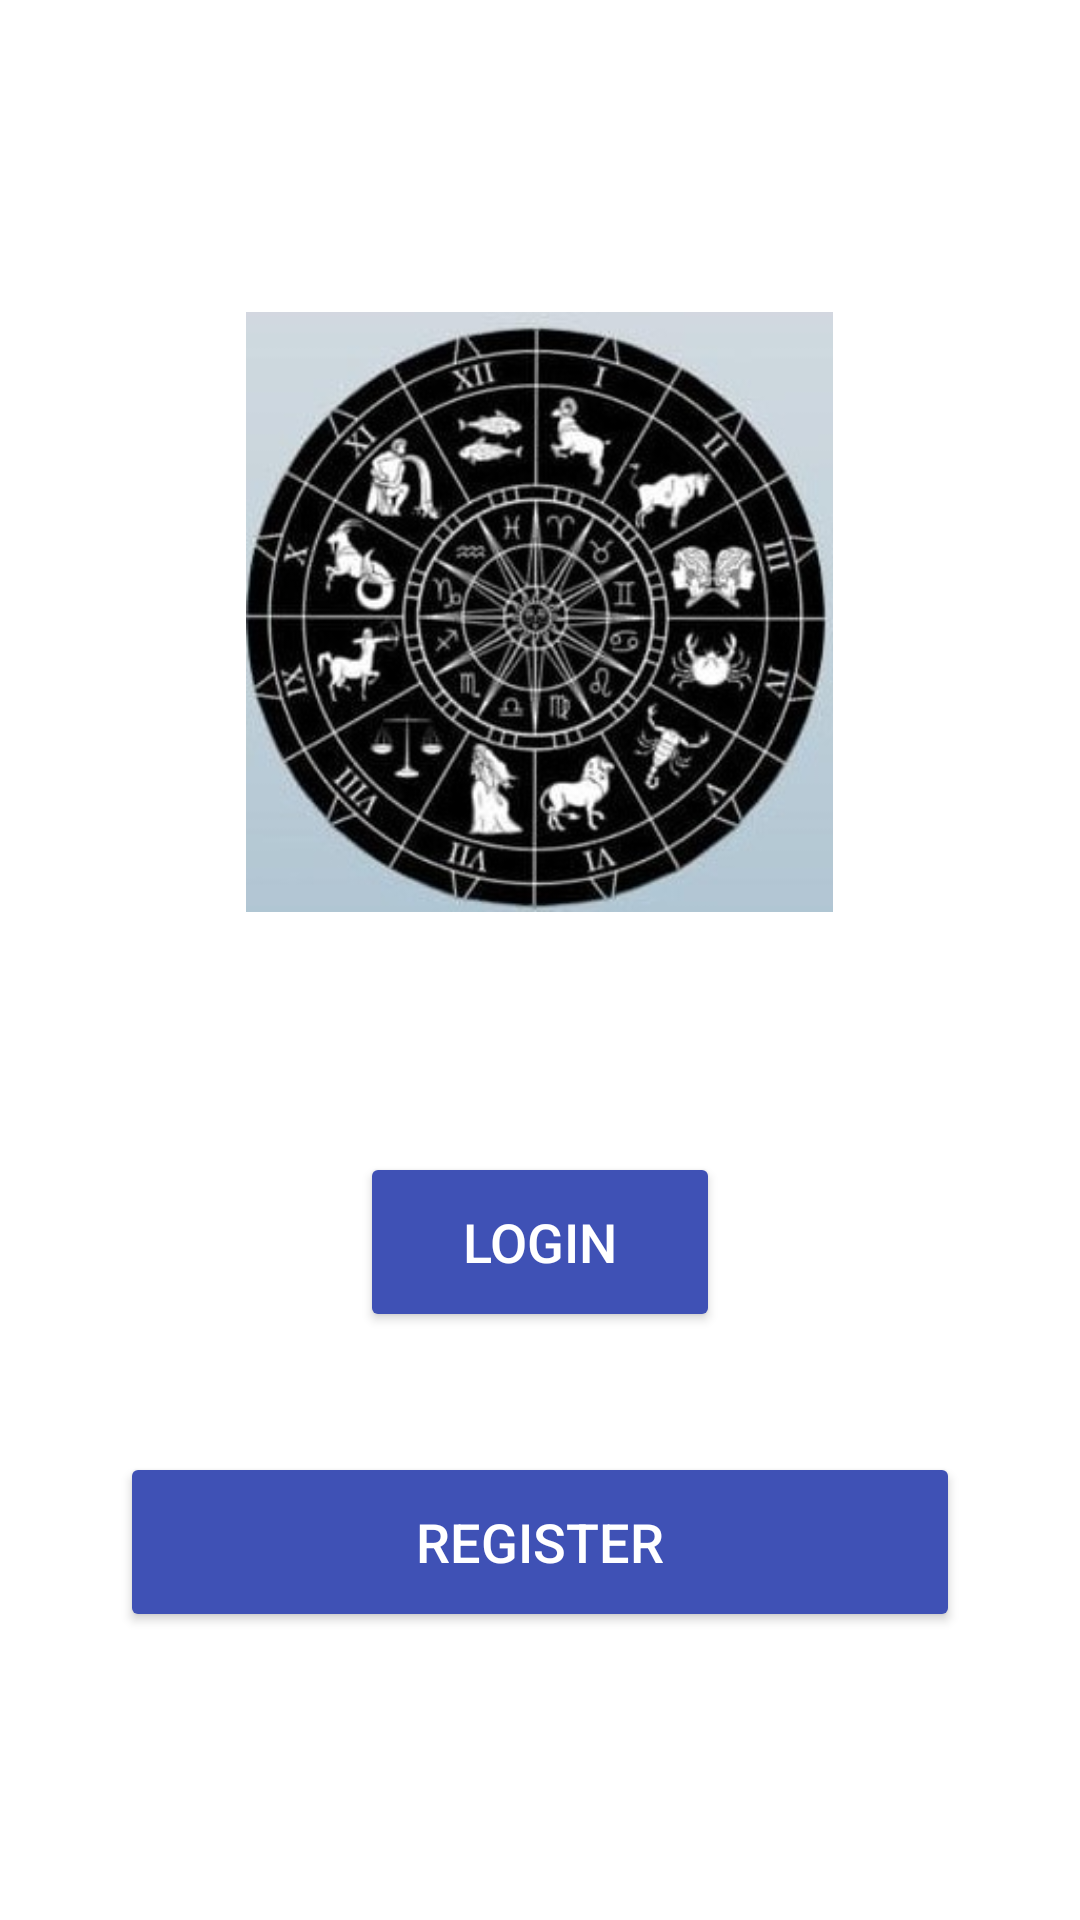

Android layout source for this screen:
<!-- AndroidManifest.xml: application theme Theme.Helloastropartner -->
<!-- res/layout/activity_login.xml -->
<?xml version="1.0" encoding="utf-8"?>
<RelativeLayout xmlns:android="http://schemas.android.com/apk/res/android"
    xmlns:app="http://schemas.android.com/apk/res-auto"
    xmlns:tools="http://schemas.android.com/tools"
    android:id="@+id/login_layout"
    android:layout_width="match_parent"
    android:layout_height="match_parent"
    android:background="#FFFFFF"
    tools:context=".LoginActivity"
    android:padding="24dp">

    
    <ImageView
        android:id="@+id/imageView"
        android:layout_width="200dp"
        android:layout_height="200dp"
        android:layout_centerHorizontal="true"
        android:layout_marginTop="80dp"
        android:src="@drawable/mipmap"
        android:contentDescription="App Logo"
        android:scaleType="centerInside" />

    
    <Button
        android:id="@+id/buttonregister1"
        android:layout_width="120dp"
        android:layout_height="60dp"
        android:layout_below="@id/imageView"
        android:layout_marginTop="80dp"
        android:layout_marginHorizontal="16dp"
        android:text="LOGIN"
        android:textSize="18sp"
        android:textColor="#FFFFFF"
        android:backgroundTint="#3F51B5"
        android:layout_centerHorizontal="true"
        android:fontFamily="sans-serif-medium" />
    <Button
        android:id="@+id/buttonregister"
        android:layout_width="match_parent"
        android:layout_height="60dp"
        android:layout_below="@id/imageView"
        android:layout_marginTop="180dp"
        android:layout_marginHorizontal="16dp"
        android:text="Register"
        android:textSize="18sp"
        android:textColor="#FFFFFF"
        android:backgroundTint="#3F51B5"
        android:layout_centerHorizontal="true"
        android:fontFamily="sans-serif-medium" />

</RelativeLayout>
<!-- resources referenced by this layout -->
<resources>
  <!-- drawable mipmap: jpg bitmap (drawable, 35467 bytes) -->
  <style name="Theme.Helloastropartner" parent="Theme.MaterialComponents.DayNight.DarkActionBar">
          
          <item name="colorPrimary">#121113</item>
          <item name="colorAccent">@color/teal_200</item>
  
          <item name="colorPrimaryDark">@color/black</item>
          <item name="colorPrimaryVariant">@color/purple_700</item>
          <item name="colorOnPrimary">@color/white</item>
          
          <item name="colorSecondary">@color/teal_200</item>
          <item name="colorSecondaryVariant">@color/teal_700</item>
          <item name="colorOnSecondary">@color/black</item>
          
          <item name="android:statusBarColor" tools:targetApi="l">?attr/colorPrimaryVariant</item>
          
      </style>
  <color name="teal_200">#FF03DAC5</color>
  <color name="black">#FF000000</color>
  <color name="purple_700">#FF3700B3</color>
  <color name="white">#FFFFFFFF</color>
  <color name="teal_700">#FF018786</color>
</resources>
